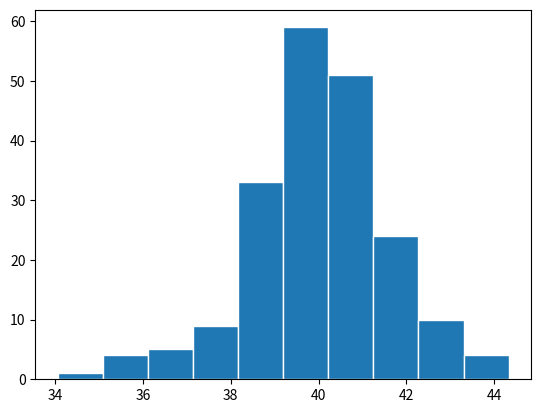

Recreate this plot in Python.
import matplotlib.pyplot as plt
import numpy as np
import argparse
import sys
import pathlib

def norm(options=None):
    vals = np.random.normal(options.loc, options.scale, options.size)

    fig, ax = plt.subplots()
    ax.hist(vals, edgecolor="white")

    if options.INTERACTIVE:
        plt.show()
    filename = f'{options.JOBNAME}.svg'
    fig.savefig(filename)
    print(f'Figure saved as {filename}')

def type_float(val):
    try:
        return float(val)
    except (ValueError, TypeError):
        raise argparse.ArgumentTypeError(f'invalid float value: {val}')

def type_int(val):
    try:
        return int(val)
    except (ValueError, TypeError):
        raise argparse.ArgumentTypeError(f'invalid float value: {val}')


def type_positive_float(val):
    val = type_float(val)
    if val > 0:
        return val
    raise argparse.ArgumentTypeError(f'invalid positive number: {val}')

def type_positive_int(val):
    val = type_int(val)
    if val > 0:
        return val
    raise argparse.ArgumentTypeError(f'invalid a positive integer: {val}')

def type_seed(val):
    val = type_int(val)
    if 0 <= val < 2**32:
        np.random.seed(val)
        return val
    raise argparse.ArgumentTypeError(f'not in [0, 2**32): {val}')


def get_parser(file):
    parser = argparse.ArgumentParser(prog='normal distribution',
                                     formatter_class=argparse.ArgumentDefaultsHelpFormatter)
    parser.add_argument('-loc',
                        default=40.,
                        type=float,
                        help='Mean of the distribution')
    parser.add_argument('-scale',
                        metavar='FLOAT',
                        type=type_positive_float,
                        default=1.5,
                        help='Width of the distribution')
    parser.add_argument('-size',
                        metavar='INT',
                        type=type_positive_int,
                        default=200,
                        help='Width of the distribution')
    parser.add_argument('-INTERACTIVE',
                        action='store_true',
                        help='Enable interactive mode')
    parser.add_argument('-seed',
                        metavar='INT',
                        type=type_seed,
                        help='The integer to set random state')
    parser.add_argument('-JOBNAME',
                        default=pathlib.Path(file).stem,
                        help='The jobname to name output files')
    return parser


parser = get_parser(sys.argv[0])
options = parser.parse_args(sys.argv[1:])
if options.seed is None:
    options.seed = np.random.randint(0, 2**32)
    print(f'Random seed: {options.seed}')
    np.random.seed(options.seed)
norm(options)
